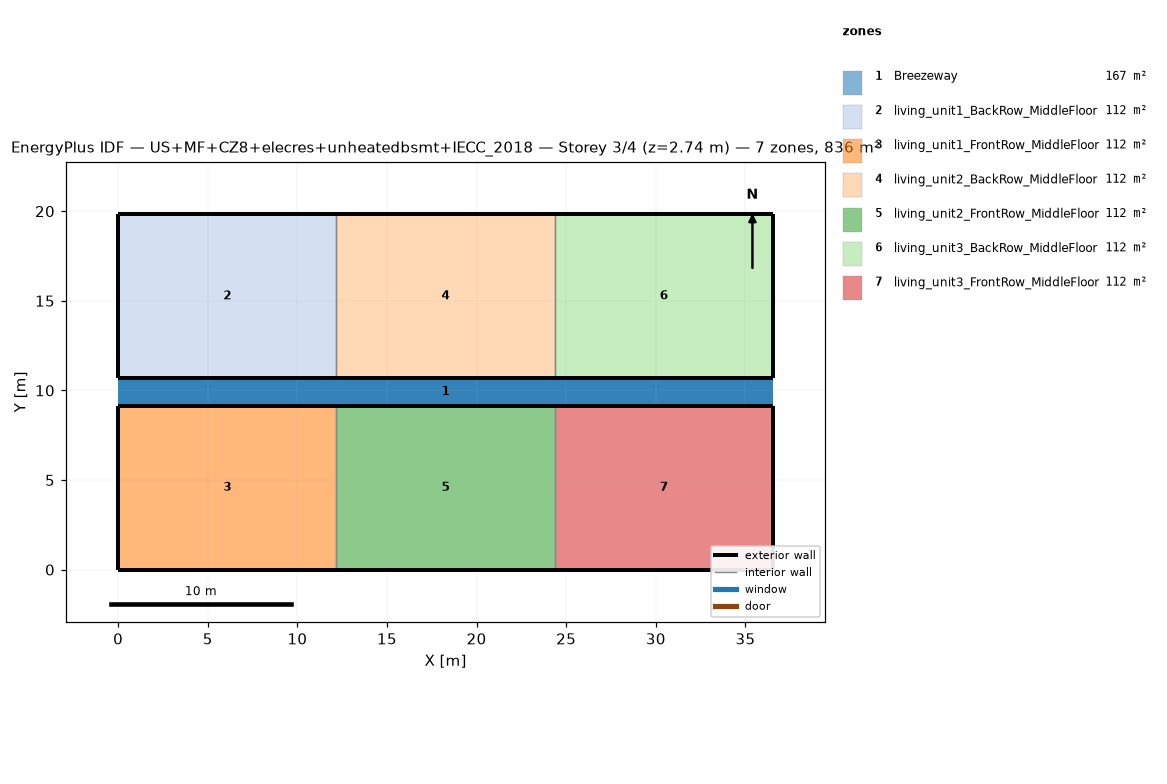
=== STOREY PLAN SPEC (per zone: floor XY polygon, exterior-wall plan segments, windows/doors) ===
zone 1: Breezeway  (167.0 m²)
  floor: (36.54, 9.16) (0.00, 9.16) (0.00, 10.68) (36.54, 10.68)
  floor: (36.54, 9.16) (0.00, 9.16) (0.00, 10.68) (36.54, 10.68)
  floor: (36.54, 9.16) (0.00, 9.16) (0.00, 10.68) (36.54, 10.68)
zone 2: living_unit1_BackRow_MiddleFloor  (111.5 m²)
  floor: (12.18, 10.68) (0.00, 10.68) (0.00, 19.84) (12.18, 19.84)
  exterior wall: (0.00, 10.68) – (12.18, 10.68)  [12.2 m]
  exterior wall: (12.18, 19.84) – (0.00, 19.84)  [12.2 m]
  exterior wall: (0.00, 19.84) – (0.00, 10.68)  [9.2 m]
  interior walls: 1
zone 3: living_unit1_FrontRow_MiddleFloor  (111.5 m²)
  floor: (12.18, 0.00) (0.00, 0.00) (0.00, 9.16) (12.18, 9.16)
  exterior wall: (0.00, 0.00) – (12.18, 0.00)  [12.2 m]
  exterior wall: (12.18, 9.16) – (0.00, 9.16)  [12.2 m]
  exterior wall: (0.00, 9.16) – (0.00, 0.00)  [9.2 m]
  interior walls: 1
zone 4: living_unit2_BackRow_MiddleFloor  (111.5 m²)
  floor: (24.36, 10.68) (12.18, 10.68) (12.18, 19.84) (24.36, 19.84)
  exterior wall: (12.18, 10.68) – (24.36, 10.68)  [12.2 m]
  exterior wall: (24.36, 19.84) – (12.18, 19.84)  [12.2 m]
  interior walls: 2
zone 5: living_unit2_FrontRow_MiddleFloor  (111.5 m²)
  floor: (24.36, 0.00) (12.18, 0.00) (12.18, 9.16) (24.36, 9.16)
  exterior wall: (12.18, 0.00) – (24.36, 0.00)  [12.2 m]
  exterior wall: (24.36, 9.16) – (12.18, 9.16)  [12.2 m]
  interior walls: 2
zone 6: living_unit3_BackRow_MiddleFloor  (111.5 m²)
  floor: (36.54, 10.68) (24.36, 10.68) (24.36, 19.84) (36.54, 19.84)
  exterior wall: (24.36, 10.68) – (36.54, 10.68)  [12.2 m]
  exterior wall: (36.54, 10.68) – (36.54, 19.84)  [9.2 m]
  exterior wall: (36.54, 19.84) – (24.36, 19.84)  [12.2 m]
  interior walls: 1
zone 7: living_unit3_FrontRow_MiddleFloor  (111.5 m²)
  floor: (36.54, 0.00) (24.36, 0.00) (24.36, 9.16) (36.54, 9.16)
  exterior wall: (24.36, 0.00) – (36.54, 0.00)  [12.2 m]
  exterior wall: (36.54, 0.00) – (36.54, 9.16)  [9.2 m]
  exterior wall: (36.54, 9.16) – (24.36, 9.16)  [12.2 m]
  interior walls: 1

=== DERIVED (storey summary) ===
Building: US+MF+CZ8+elecres+unheatedbsmt+IECC_2018
Storey: 3 of 4  (floor level z = 2.74 m)
Storey gross floor area: 836.2 m²
Zones on this storey: 7
  - Breezeway: floor 167.0 m²
  - living_unit1_BackRow_MiddleFloor: floor 111.5 m²; exterior wall 33.5 m (86.9 m²); WWR 0.0%
  - living_unit1_FrontRow_MiddleFloor: floor 111.5 m²; exterior wall 33.5 m (86.9 m²); WWR 0.0%
  - living_unit2_BackRow_MiddleFloor: floor 111.5 m²; exterior wall 24.4 m (63.1 m²); WWR 0.0%
  - living_unit2_FrontRow_MiddleFloor: floor 111.5 m²; exterior wall 24.4 m (63.1 m²); WWR 0.0%
  - living_unit3_BackRow_MiddleFloor: floor 111.5 m²; exterior wall 33.5 m (86.9 m²); WWR 0.0%
  - living_unit3_FrontRow_MiddleFloor: floor 111.5 m²; exterior wall 33.5 m (86.9 m²); WWR 0.0%
Zone adjacency (shared interzone walls):
  - living_unit1_BackRow_MiddleFloor ↔ living_unit2_BackRow_MiddleFloor
  - living_unit1_FrontRow_MiddleFloor ↔ living_unit2_FrontRow_MiddleFloor
  - living_unit2_BackRow_MiddleFloor ↔ living_unit3_BackRow_MiddleFloor
  - living_unit2_FrontRow_MiddleFloor ↔ living_unit3_FrontRow_MiddleFloor